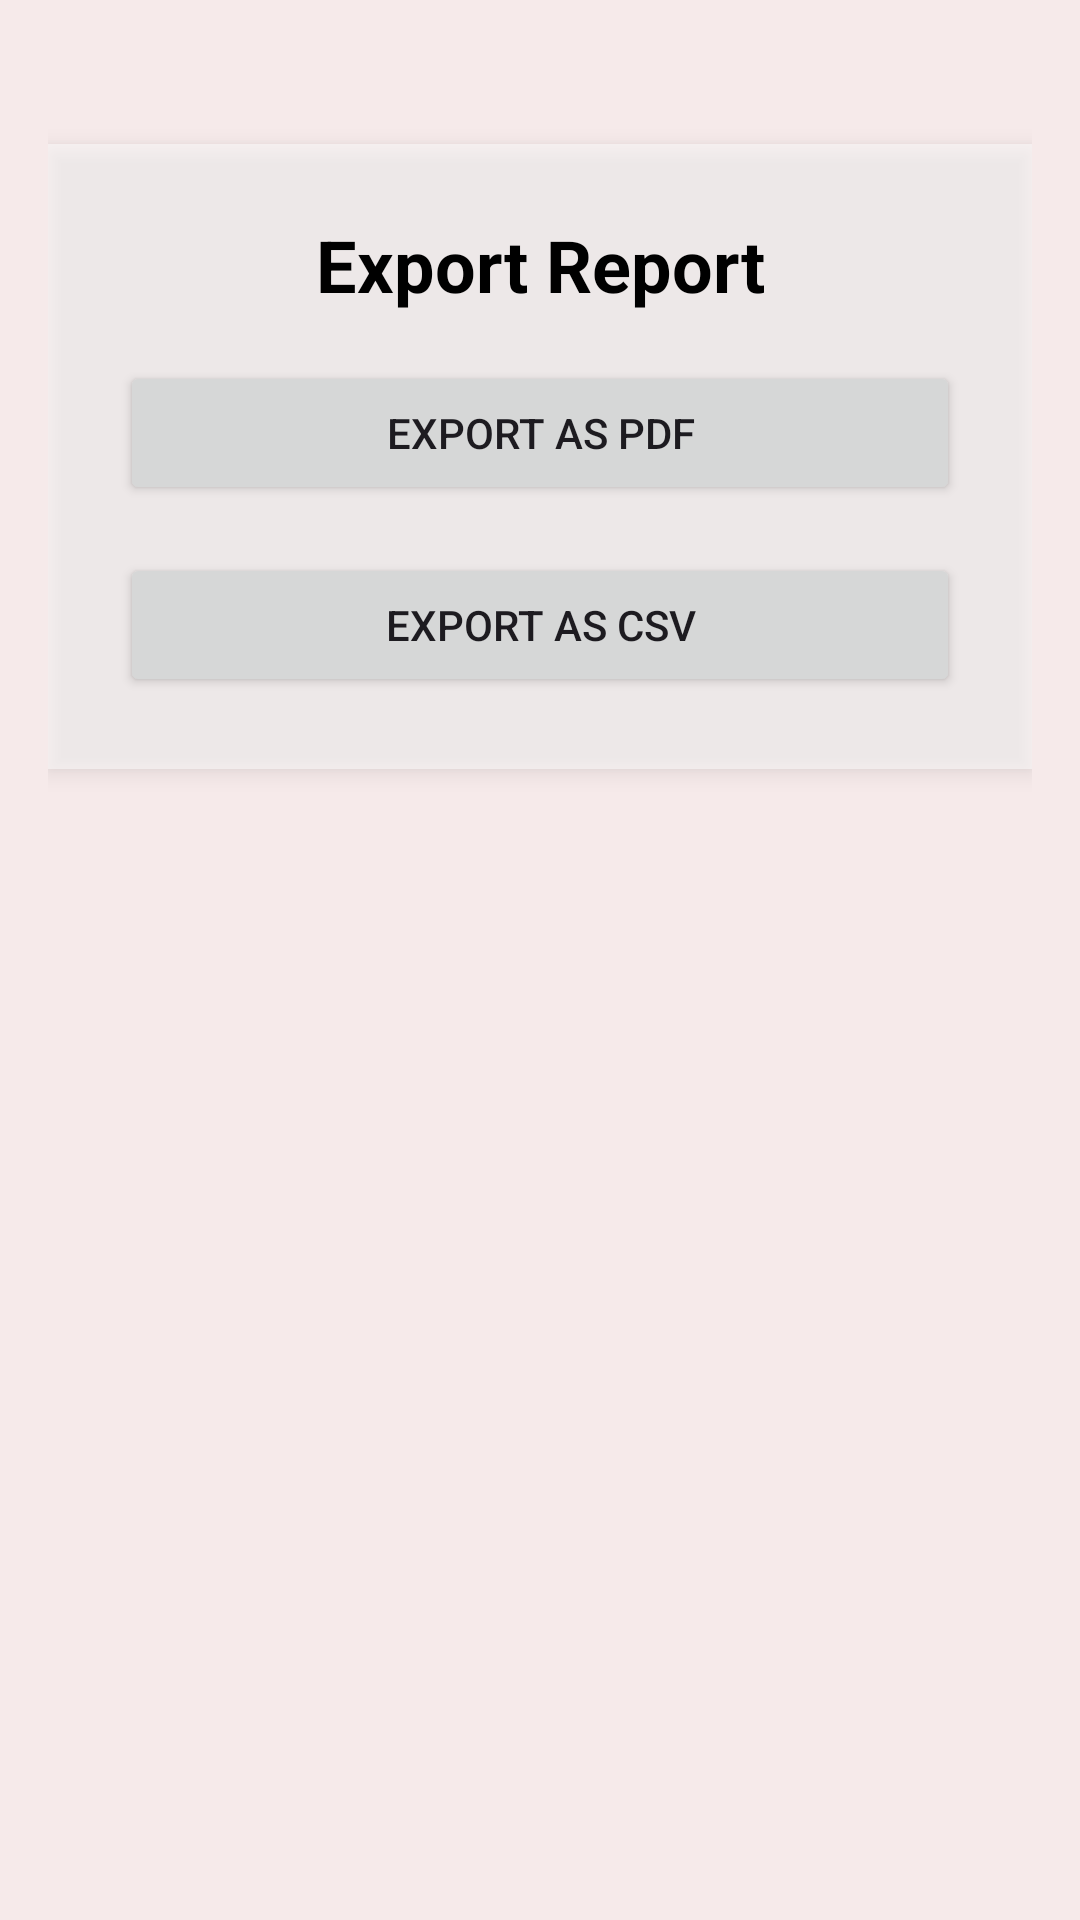

Write the Android layout XML for this screen, with the resource values it uses.
<!-- AndroidManifest.xml: application theme Theme.CashTracker -->
<!-- res/layout/fragment_export_report.xml -->
<?xml version="1.0" encoding="utf-8"?>
<ScrollView xmlns:android="http://schemas.android.com/apk/res/android"
    android:layout_width="match_parent"
    android:layout_height="match_parent"
    android:padding="16dp"
    android:background="@drawable/img_15">

    <LinearLayout
        android:layout_width="match_parent"
        android:layout_height="wrap_content"
        android:orientation="vertical"
        android:background="#85FFFFFF"
        android:padding="24dp"
        android:elevation="4dp"
        android:layout_marginTop="32dp">

        <TextView
            android:layout_width="match_parent"
            android:layout_height="wrap_content"
            android:text="Export Report"
            android:textSize="24sp"
            android:textColor="@android:color/black"
            android:textStyle="bold"
            android:gravity="center"
            android:paddingBottom="16dp" />

        <Button
            android:id="@+id/btn_export_pdf"
            android:layout_width="match_parent"
            android:layout_height="wrap_content"
            android:text="Export as PDF"
            android:layout_marginBottom="16dp" />

        <Button
            android:id="@+id/btn_export_csv"
            android:layout_width="match_parent"
            android:layout_height="wrap_content"
            android:text="Export as CSV" />
    </LinearLayout>
</ScrollView>
<!-- resources referenced by this layout -->
<resources>
  <style name="Theme.CashTracker" parent="Theme.Material3.DayNight.NoActionBar">
          <item name="colorPrimary">#2196F3</item>
          <item name="colorOnPrimary">#070707</item>
          <item name="colorSecondary">@color/colorSecondary</item>
          <item name="colorOnSecondary">#9C27B0</item>
          <item name="colorSurface">#FFFFFF</item>
          <item name="android:colorBackground">#F6EAEA</item>
          <item name="colorError">#000000</item>
          <item name="colorOnError">#F44336</item>
  
      </style>
  <color name="colorSecondary">#F44336</color>
</resources>
